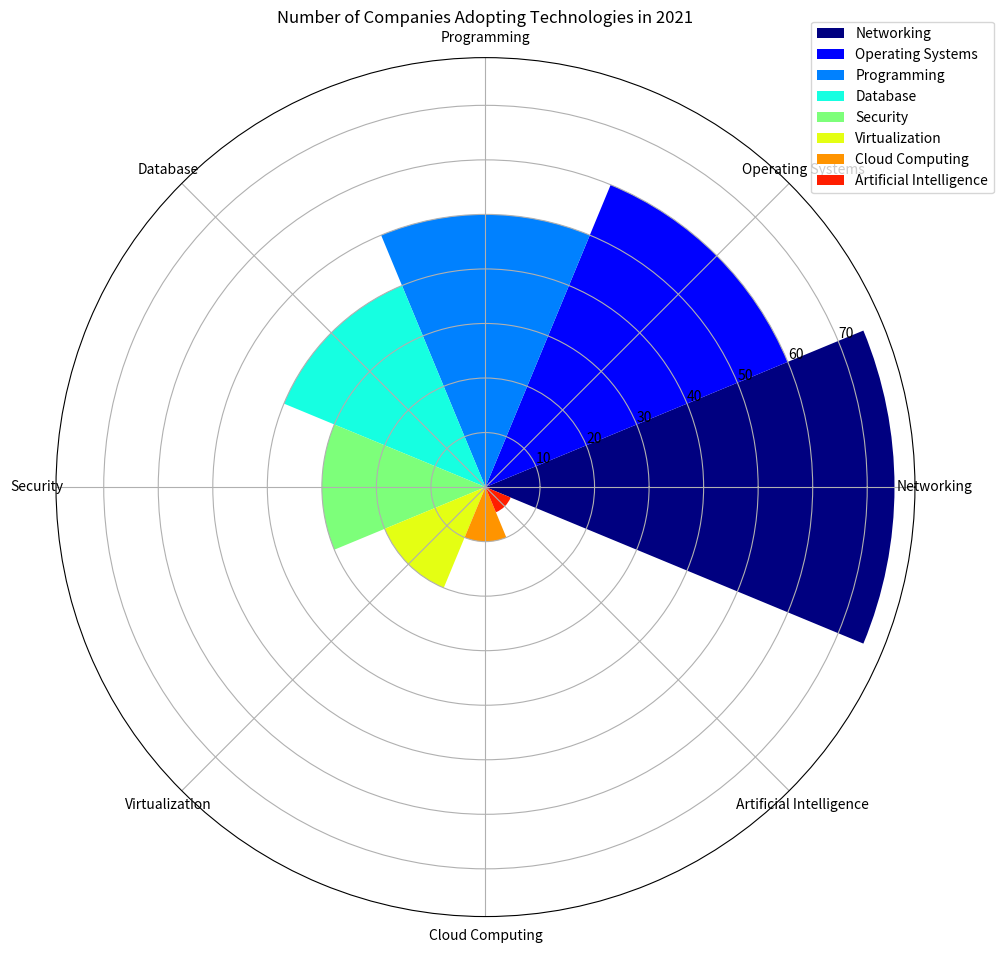

Here is the Python script that generated this plot: (Note: this script raises an exception after producing the figure.)

import matplotlib.pyplot as plt
import numpy as np

data_labels = ["Networking", "Operating Systems", "Programming", "Database", "Security", "Virtualization", "Cloud Computing", "Artificial Intelligence"]
data = [75, 60, 50, 40, 30, 20, 10, 5]
line_labels = ["Category", "Number"]

fig = plt.figure(figsize=(10,10))

ax = fig.add_subplot(111, projection='polar')
ax.set_title('Number of Companies Adopting Technologies in 2021')

sector_angle = (2 * np.pi) / len(data_labels)

for i in range(len(data_labels)):
    ax.bar([sector_angle * i], [data[i]], width=sector_angle, label=data_labels[i], color=plt.cm.jet(i/len(data_labels)))

ax.legend(bbox_to_anchor=(1.1, 1.05))
ax.set_xticks(np.linspace(0, 2*np.pi, len(data_labels), endpoint=False))
ax.set_xticklabels(data_labels, fontsize=10, rotation=90)

plt.tight_layout()
plt.savefig('/cpfs01/user/yanxiangchao/code0/gpt_chart/structchart_simulation/simulated_data_corner_cases/rose/png/20231228-032010_7.png')
plt.show()
plt.clf()